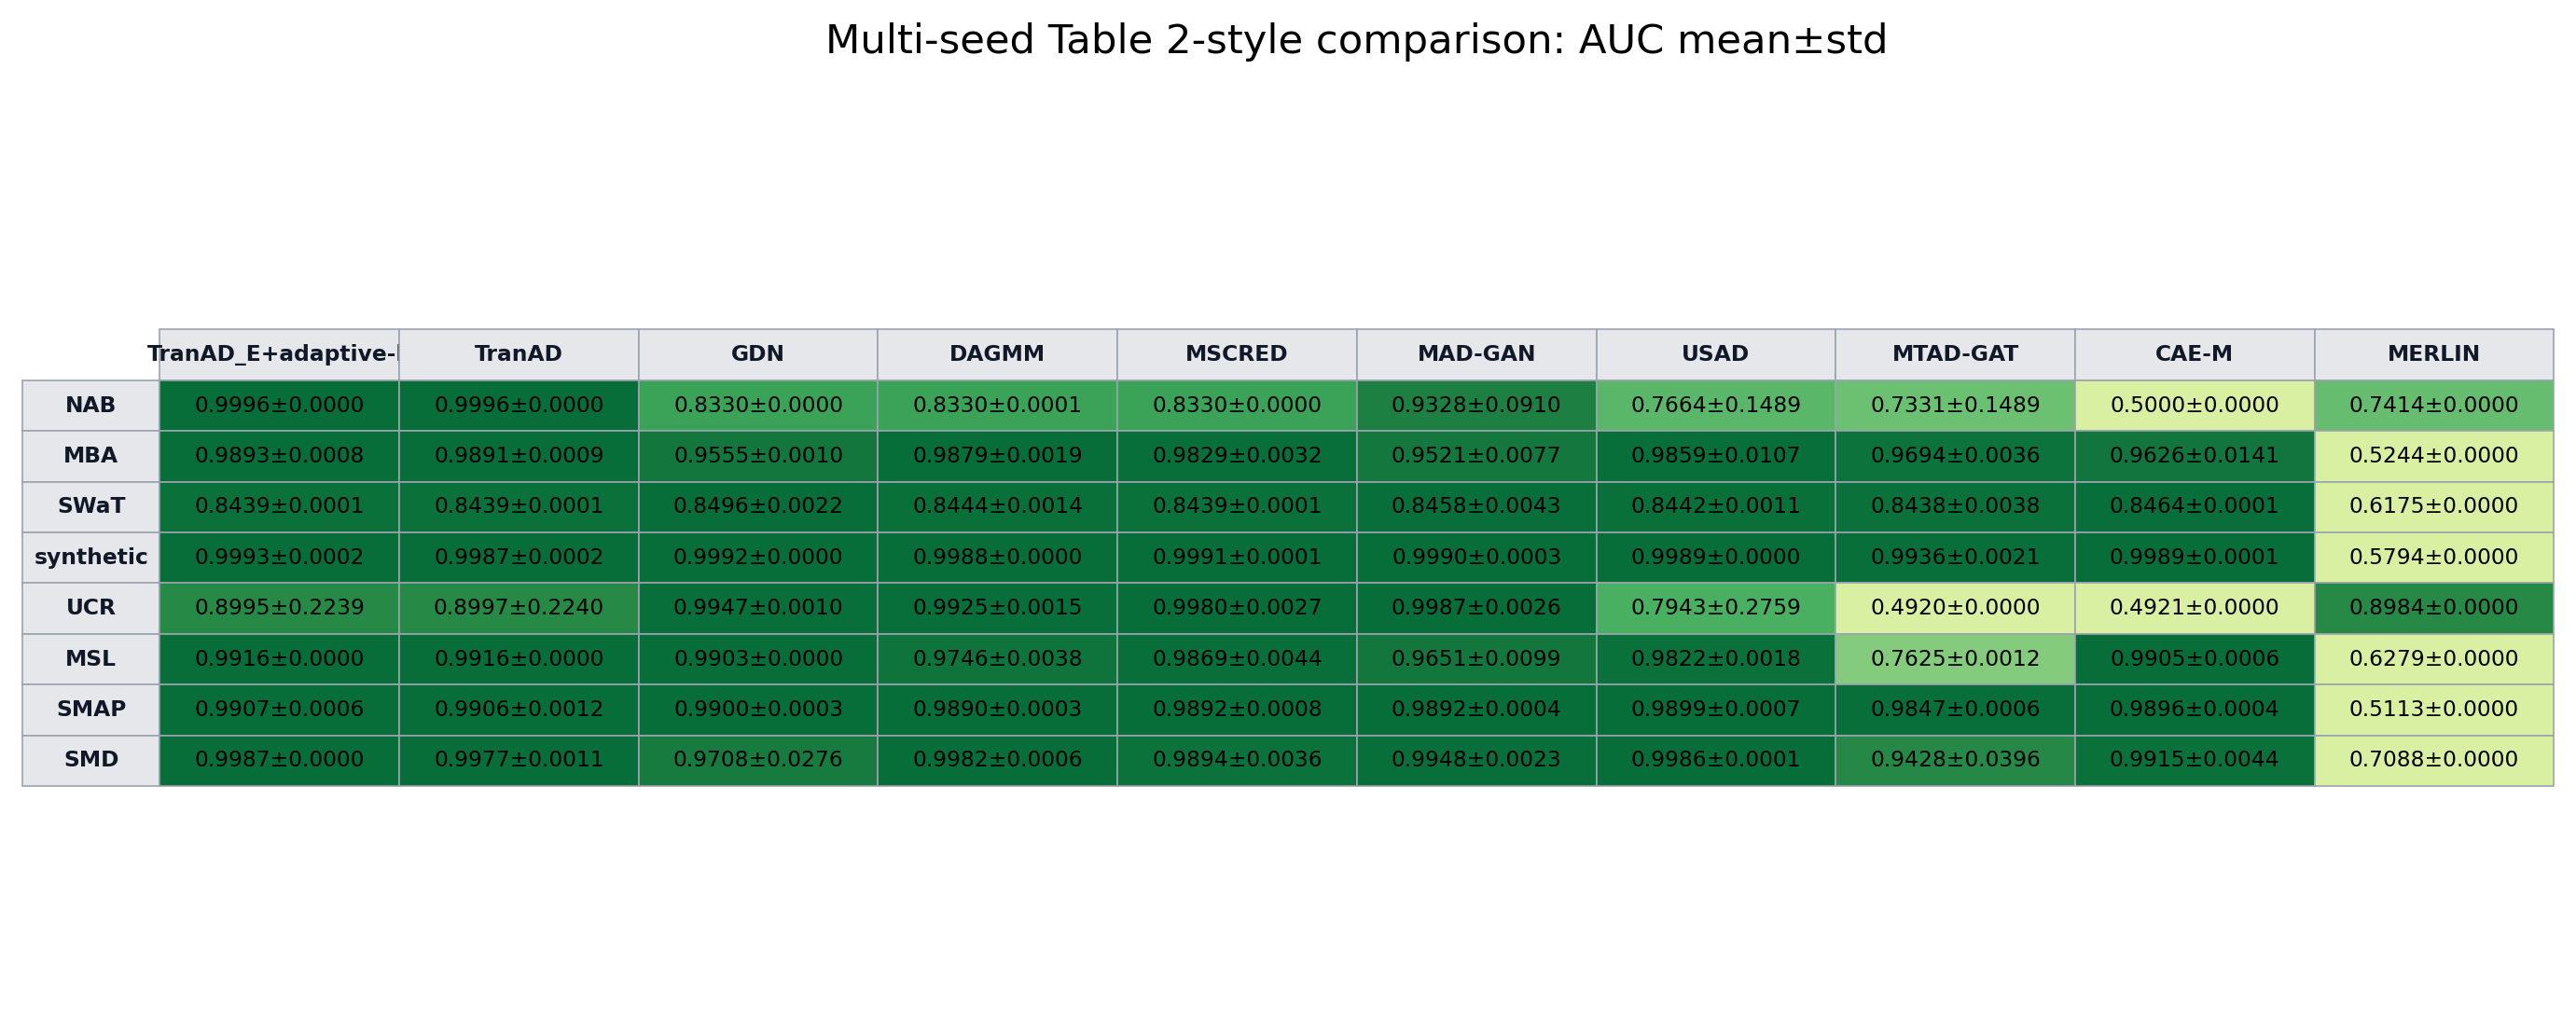

The table this chart was drawn from, first rows:
dataset, TranAD_E, TranAD, GDN, DAGMM, MSCRED, MAD_GAN, USAD, MTAD_GAT, CAE_M, MERLIN
NAB, 0.9996±0.0000, 0.9996±0.0000, 0.8330±0.0000, 0.8330±0.0001, 0.8330±0.0000, 0.9328±0.0910, 0.7664±0.1489, 0.7331±0.1489, 0.5000±0.0000, 0.7414±0.0000
MBA, 0.9893±0.0008, 0.9891±0.0009, 0.9555±0.0010, 0.9879±0.0019, 0.9829±0.0032, 0.9521±0.0077, 0.9859±0.0107, 0.9694±0.0036, 0.9626±0.0141, 0.5244±0.0000
SWaT, 0.8439±0.0001, 0.8439±0.0001, 0.8496±0.0022, 0.8444±0.0014, 0.8439±0.0001, 0.8458±0.0043, 0.8442±0.0011, 0.8438±0.0038, 0.8464±0.0001, 0.6175±0.0000
synthetic, 0.9993±0.0002, 0.9987±0.0002, 0.9992±0.0000, 0.9988±0.0000, 0.9991±0.0001, 0.9990±0.0003, 0.9989±0.0000, 0.9936±0.0021, 0.9989±0.0001, 0.5794±0.0000
UCR, 0.8995±0.2239, 0.8997±0.2240, 0.9947±0.0010, 0.9925±0.0015, 0.9980±0.0027, 0.9987±0.0026, 0.7943±0.2759, 0.4920±0.0000, 0.4921±0.0000, 0.8984±0.0000
MSL, 0.9916±0.0000, 0.9916±0.0000, 0.9903±0.0000, 0.9746±0.0038, 0.9869±0.0044, 0.9651±0.0099, 0.9822±0.0018, 0.7625±0.0012, 0.9905±0.0006, 0.6279±0.0000
SMAP, 0.9907±0.0006, 0.9906±0.0012, 0.9900±0.0003, 0.9890±0.0003, 0.9892±0.0008, 0.9892±0.0004, 0.9899±0.0007, 0.9847±0.0006, 0.9896±0.0004, 0.5113±0.0000
SMD, 0.9987±0.0000, 0.9977±0.0011, 0.9708±0.0276, 0.9982±0.0006, 0.9894±0.0036, 0.9948±0.0023, 0.9986±0.0001, 0.9428±0.0396, 0.9915±0.0044, 0.7088±0.0000
